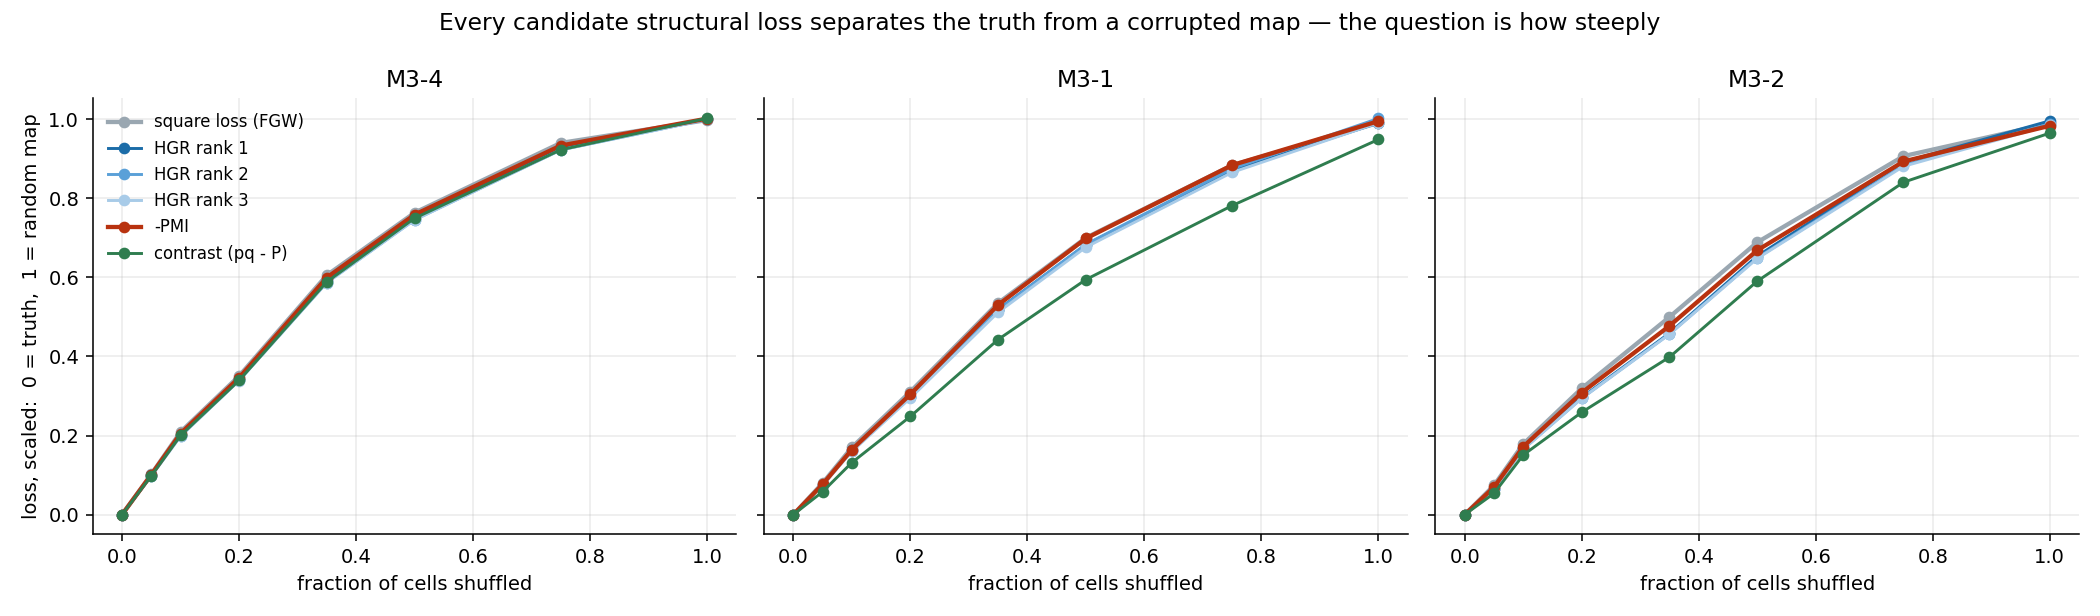

The data file committed next to this chart (first rows):
section, loss, eps, norm
M3-4, square loss (FGW), 0.0, 0.0
M3-4, HGR rank 1, 0.0, 0.0
M3-4, HGR rank 2, 0.0, 0.0
M3-4, HGR rank 3, 0.0, 0.0
M3-4, -PMI, 0.0, 0.0
M3-4, contrast (pq - P), 0.0, 0.0
M3-4, square loss (FGW), 0.05, 0.102
M3-4, HGR rank 1, 0.05, 0.09915
M3-4, HGR rank 2, 0.05, 0.0976
M3-4, HGR rank 3, 0.05, 0.0975
M3-4, -PMI, 0.05, 0.101
M3-4, contrast (pq - P), 0.05, 0.09828
M3-4, square loss (FGW), 0.1, 0.209
M3-4, HGR rank 1, 0.1, 0.2025
M3-4, HGR rank 2, 0.1, 0.1988
M3-4, HGR rank 3, 0.1, 0.1985
M3-4, -PMI, 0.1, 0.2051
M3-4, contrast (pq - P), 0.1, 0.2001
M3-4, square loss (FGW), 0.2, 0.3504
M3-4, HGR rank 1, 0.2, 0.3431
M3-4, HGR rank 2, 0.2, 0.3392
M3-4, HGR rank 3, 0.2, 0.3391
M3-4, -PMI, 0.2, 0.3459
M3-4, contrast (pq - P), 0.2, 0.3393
M3-4, square loss (FGW), 0.35, 0.6056
M3-4, HGR rank 1, 0.35, 0.5945
M3-4, HGR rank 2, 0.35, 0.5871
M3-4, HGR rank 3, 0.35, 0.5867
M3-4, -PMI, 0.35, 0.5996
M3-4, contrast (pq - P), 0.35, 0.5887
M3-4, square loss (FGW), 0.5, 0.7635
M3-4, HGR rank 1, 0.5, 0.7542
M3-4, HGR rank 2, 0.5, 0.7457
M3-4, HGR rank 3, 0.5, 0.7454
M3-4, -PMI, 0.5, 0.7587
M3-4, contrast (pq - P), 0.5, 0.7497
M3-4, square loss (FGW), 0.75, 0.9401
M3-4, HGR rank 1, 0.75, 0.928
M3-4, HGR rank 2, 0.75, 0.9225
M3-4, HGR rank 3, 0.75, 0.9223
M3-4, -PMI, 0.75, 0.9335
M3-4, contrast (pq - P), 0.75, 0.9228
M3-4, square loss (FGW), 1.0, 0.9979
M3-4, HGR rank 1, 1.0, 0.9996
M3-4, HGR rank 2, 1.0, 0.9994
M3-4, HGR rank 3, 1.0, 0.9994
M3-4, -PMI, 1.0, 1.002
M3-4, contrast (pq - P), 1.0, 1.002
M3-1, square loss (FGW), 0.0, 0.0
M3-1, HGR rank 1, 0.0, 0.0
M3-1, HGR rank 2, 0.0, 0.0
M3-1, HGR rank 3, 0.0, 0.0
M3-1, -PMI, 0.0, 0.0
M3-1, contrast (pq - P), 0.0, 0.0
M3-1, square loss (FGW), 0.05, 0.07975
M3-1, HGR rank 1, 0.05, 0.07513
M3-1, HGR rank 2, 0.05, 0.07502
M3-1, HGR rank 3, 0.05, 0.07419
M3-1, -PMI, 0.05, 0.07675
M3-1, contrast (pq - P), 0.05, 0.05784
... 84 more rows
